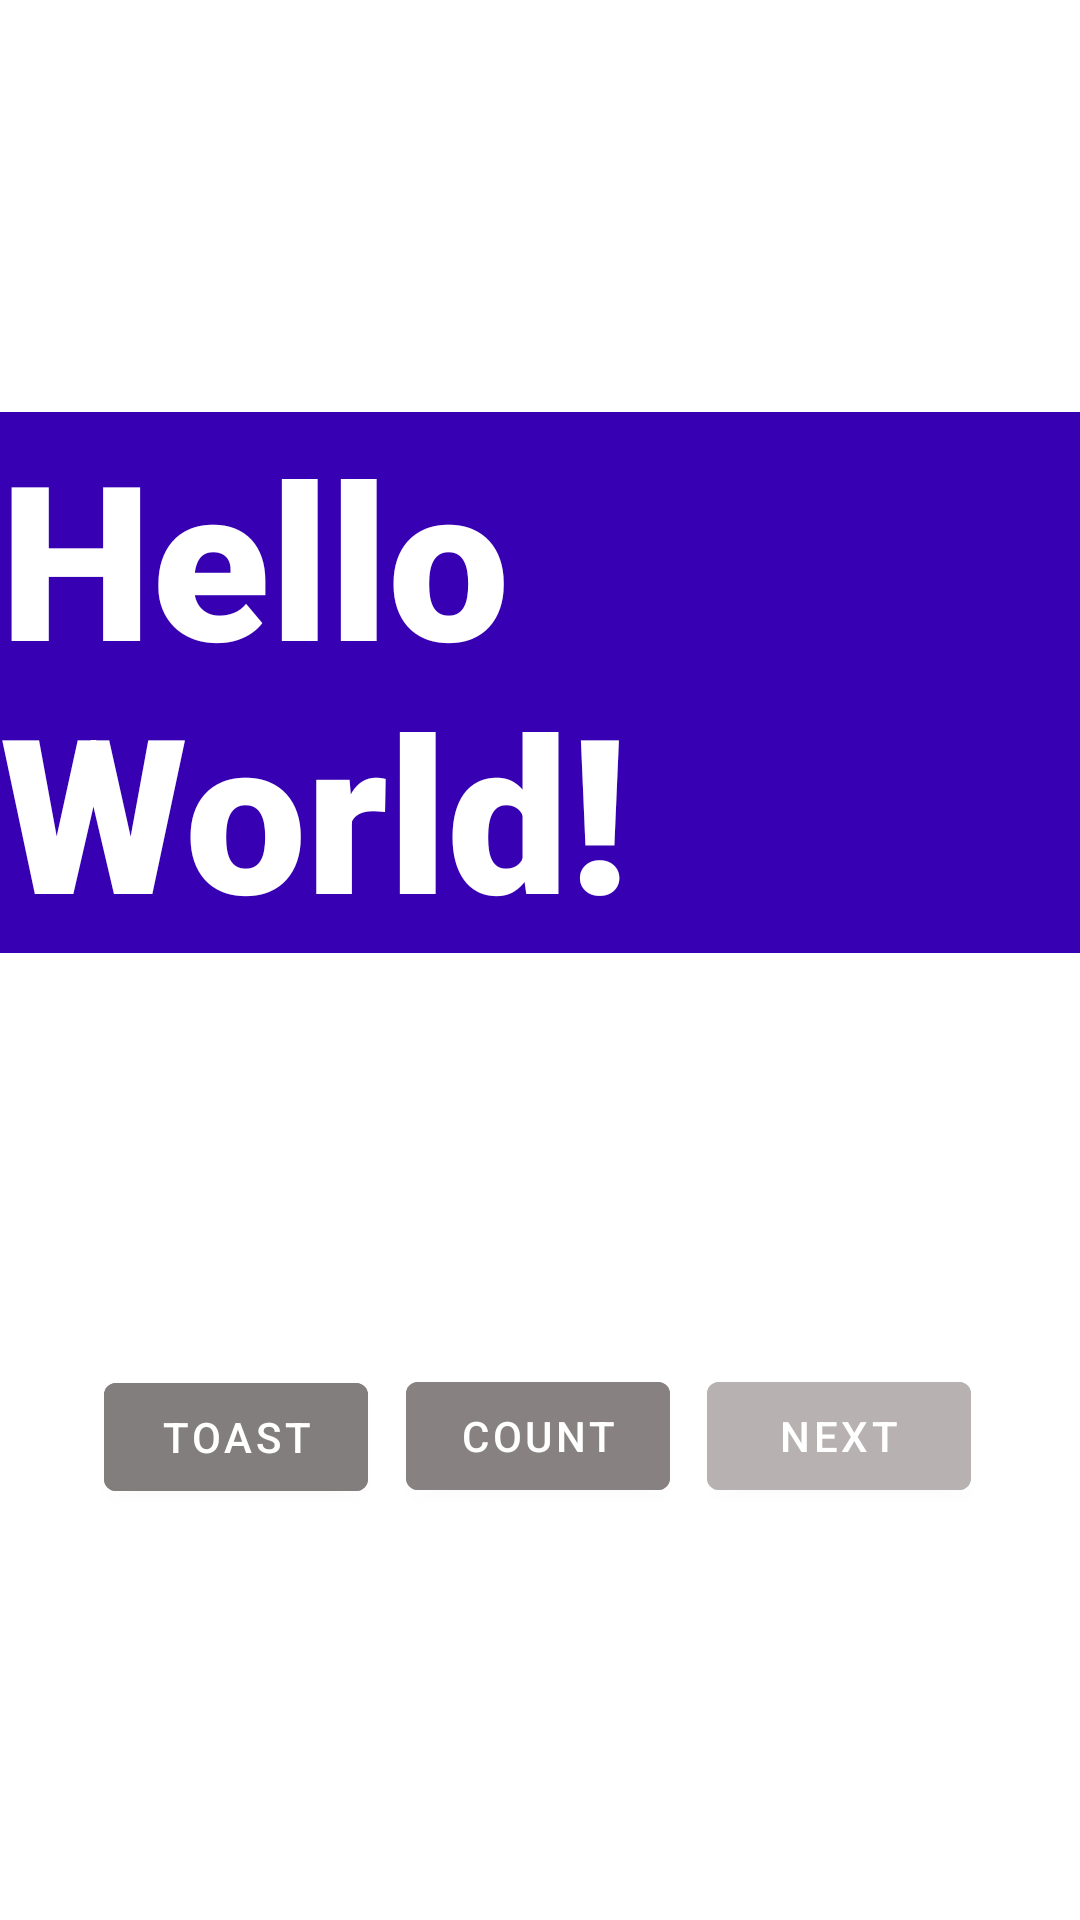

Here is an Android app screen rendered from its layout file. Give the layout XML and the strings, colors and styles it references.
<!-- AndroidManifest.xml: application theme Theme.Hww3d3bb -->
<!-- res/layout/fragment_first.xml -->
<?xml version="1.0" encoding="utf-8"?>
<androidx.constraintlayout.widget.ConstraintLayout xmlns:android="http://schemas.android.com/apk/res/android"
    xmlns:app="http://schemas.android.com/apk/res-auto"
    xmlns:tools="http://schemas.android.com/tools"
    android:layout_width="match_parent"
    android:layout_height="match_parent"
    tools:context=".FirstFragment">

    <TextView
        android:id="@+id/textview_first"
        android:layout_width="wrap_content"
        android:layout_height="wrap_content"
        android:background="@color/colorPrimaryDark"
        android:fontFamily="sans-serif-black"
        android:text="@string/hello_first_fragment"
        android:textColor="@android:color/white"
        android:textSize="72sp"
        app:layout_constraintBottom_toTopOf="@id/random_button"
        app:layout_constraintEnd_toEndOf="parent"
        app:layout_constraintStart_toStartOf="parent"
        app:layout_constraintTop_toTopOf="parent"
        app:layout_constraintVertical_bias="0.3"
app:layout_constraintHorizontal_bias="0.5" />

    <Button
        android:id="@+id/random_button"
        android:layout_width="wrap_content"
        android:layout_height="wrap_content"
        android:layout_marginEnd="24dp"
        android:backgroundTint="#B8B1B1"
        android:text="@string/next"
        app:layout_constraintBottom_toBottomOf="parent"
        app:layout_constraintEnd_toEndOf="parent"
        app:layout_constraintHorizontal_bias="0.95"
        app:layout_constraintStart_toStartOf="parent"
        app:layout_constraintTop_toBottomOf="@id/textview_first" />

    <Button
        android:id="@+id/toast_button_text"
        android:layout_width="wrap_content"
        android:layout_height="wrap_content"
        android:layout_marginStart="24dp"
        android:backgroundTint="#837E7E"
        android:text="Toast"
        app:layout_constraintBottom_toBottomOf="parent"
        app:layout_constraintEnd_toStartOf="@+id/random_button"
        app:layout_constraintHorizontal_bias="0.087"
        app:layout_constraintStart_toStartOf="parent"
        app:layout_constraintTop_toBottomOf="@+id/textview_first"
        app:layout_constraintVertical_bias="0.501" />

    <Button
        android:id="@+id/count_button"
        android:layout_width="wrap_content"
        android:layout_height="wrap_content"
        android:backgroundTint="#878181"
        android:text="Count"
        app:layout_constraintBottom_toBottomOf="parent"
        app:layout_constraintEnd_toStartOf="@+id/random_button"
        app:layout_constraintStart_toEndOf="@+id/toast_button_text"
        app:layout_constraintTop_toBottomOf="@+id/textview_first" />
</androidx.constraintlayout.widget.ConstraintLayout>
<!-- resources referenced by this layout -->
<resources>
  <string name="hello_first_fragment">Hello World!</string>
  <string name="next">Next</string>
  <style name="Theme.Hww3d3bb" parent="Theme.MaterialComponents.DayNight.DarkActionBar">
          
  
          
  
          
          <item name="android:statusBarColor" tools:targetApi="l">?attr/colorPrimaryVariant</item>
          
      </style>
  <!-- not gathered from this repository: default colours our renderer supplied (Android Studio template values) -->
  <color name="colorPrimaryDark">#FF3700B3</color>
</resources>
